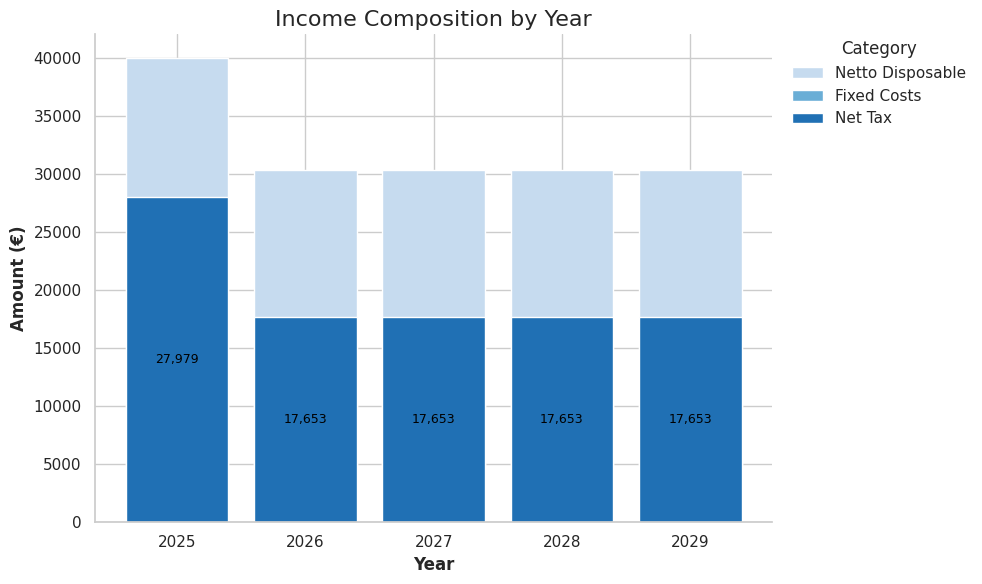

This figure's Python source:
# CHART TO DISPLAY NET DISPOSABLE INCOME AND OTHER #
# CONSUMES DATA DICTIONARY WITH COMPONENTS         #
####################################################

import pandas as pd
import matplotlib.pyplot as plt
import seaborn as sns

##########################################################################
# TAX CALCULATOR                                                         #
# RETURNS tax                                                            #
##########################################################################

def calc_tax(gross_salary: float) -> float:

    # --- 1) Guardrail: input should be non-negative
    if gross_salary < 0:
        raise ValueError("gross_salary must be non-negative")

    # --- 2) Define the 2025 Box 1 brackets as (upper_limit, rate)
    # Bracket 1: 0        .. 38,441  -> 35.82%
    # Bracket 2: 38,441   .. 76,817  -> 37.48%
    # Bracket 3: 76,817   .. +inf    -> 49.50%
    # We implement these as cumulative upper bounds. The last one is infinity.
    brackets: List[Tuple[float, float]] = [
        (38_441.00, 0.3582),
        (76_817.00, 0.3748),
        (float("inf"), 0.4950),
    ]

    # assume taxable income is gross salary
    taxable_income = gross_salary

    # Walk the brackets and accumulate tax per slice
    tax = 0.0
    lower_limit = 0.0

    for upper_limit, rate in brackets:
        # Income that falls inside THIS bracket:
        #   from the current lower_limit up to the bracket's upper_limit,
        #   but never exceeding taxable_income.
        slice_amount = max(0.0, min(taxable_income, upper_limit) - lower_limit)
        if slice_amount <= 0:
            # No taxable income left for this or further brackets.
            break
        # Tax for this slice = slice_amount * rate
        tax += slice_amount * rate
        # Move the lower bound up to this bracket's upper limit
        lower_limit = upper_limit
        # If we've already taxed the entire taxable_income, stop early
        if taxable_income <= upper_limit:
            break

    # Net income = full gross - tax
    net_income = gross_salary - tax

    # Return with cents precision
    return round(tax, 2)

##########################################################################
# CALCULATOR for ARBEIDSKORTING                                          #
# RETURNS tax discount (arbeitskorting)                                  #
##########################################################################

def bereken_arbeidskorting(salaris):
    """
    Berekent de arbeidskorting voor Nederland 2025 op basis van het brutosalaris.
    De arbeidskorting heeft 4 fases:
    - Fase 1 (€0 - €11.491): 0% korting
    - Fase 2 (€11.491 - €24.821): Opbouw van 31,15%
    - Fase 3 (€24.821 - €39.958): Plateau van €4.152
    - Fase 4 (€39.958 - €124.934): Afbouw van 6%
    - Boven €124.934: Geen arbeidskorting
    Args:
        salaris (float): Het bruto jaarsalaris in euro's
    Returns:
        float: De arbeidskorting in euro's
    """

    # Grenzen en tarieven arbeidskorting 2025
    GRENS_1 = 11491    # Ondergrens voor arbeidskorting
    GRENS_2 = 24821    # Einde opbouwfase
    GRENS_3 = 39958    # Einde plateau
    GRENS_4 = 124934   # Bovengrens arbeidskorting

    OPBOUW_TARIEF = 0.3115    # 31,15% opbouw in fase 2
    MAX_KORTING = 4152        # Maximum arbeidskorting (plateau)
    AFBOUW_TARIEF = 0.06      # 6% afbouw in fase 4

    # Input validatie
    if salaris < 0:
        raise ValueError("Salaris kan niet negatief zijn")

    # Fase 1: €0 - €11.491 (geen korting)
    if salaris <= GRENS_1:
        return 0.0

    # Fase 2: €11.491 - €24.821 (opbouw 31,15%)
    elif salaris <= GRENS_2:
        opbouw_bedrag = salaris - GRENS_1
        korting = opbouw_bedrag * OPBOUW_TARIEF
        return round(korting, 2)

    # Fase 3: €24.821 - €39.958 (plateau €4.152)
    elif salaris <= GRENS_3:
        return MAX_KORTING

    # Fase 4: €39.958 - €124.934 (afbouw 6%)
    elif salaris <= GRENS_4:
        afbouw_bedrag = salaris - GRENS_3
        afbouw = afbouw_bedrag * AFBOUW_TARIEF
        korting = MAX_KORTING - afbouw
        return round(max(korting, 0), 2)  # Minimum 0

    # Boven €124.934: geen arbeidskorting meer
    else:
        return 0.0


##########################################################################
# CALCULATOR for ALGEMENE HEFFINGSKORTING                                #
# RETURNS tax discount (algemene heffingskorting                         #
##########################################################################

def bereken_algemene_heffingskorting(salaris):
    """
    Berekent de algemene heffingskorting voor Nederland 2025 op basis van het brutosalaris.
    De algemene heffingskorting heeft 3 fases:
    - Fase 1 (€0 - €24.812): Volledige korting van €3.362
    - Fase 2 (€24.812 - €76.421): Afbouw van 6,007% per euro boven €24.812
    - Fase 3 (boven €76.421): Geen algemene heffingskorting meer

    Args:
        salaris (float): Het bruto jaarsalaris in euro's
    Returns:
        float: De algemene heffingskorting in euro's
    """

    # Grenzen en tarieven algemene heffingskorting 2025
    MAXIMUM_KORTING = 3362      # Maximum algemene heffingskorting
    AFBOUW_ONDERGRENS = 24812   # Vanaf dit bedrag begint afbouw
    AFBOUW_BOVENGRENS = 76421   # Boven dit bedrag is er geen korting meer
    AFBOUW_TARIEF = 0.06007     # 6,007% afbouw per euro boven de ondergrens

    # Input validatie
    if salaris < 0:
        raise ValueError("Salaris kan niet negatief zijn")

    # Fase 1: €0 - €24.812 (volledige korting)
    if salaris <= AFBOUW_ONDERGRENS:
        return MAXIMUM_KORTING

    # Fase 2: €24.812 - €76.421 (afbouw 6,007%)
    elif salaris <= AFBOUW_BOVENGRENS:
        afbouw_bedrag = salaris - AFBOUW_ONDERGRENS
        afbouw = afbouw_bedrag * AFBOUW_TARIEF
        korting = MAXIMUM_KORTING - afbouw
        return round(max(korting, 0), 2)  # Minimum 0

    # Fase 3: Boven €76.421 (geen korting meer)
    else:
        return 0.0


def return_net_income(my_dict: dict, fixed_costs):

###############################################################################
############################ RETURN NET INCOME YEAR 1##########################
###############################################################################

# CONVERTING TO PANDA DATAFRAME AND ADDING OTHER PARAMETERS
    df = pd.DataFrame(list(my_dict.items()), columns=["Year", "Taxable Income"])

# ADDING FIXED COSTS FROM DICTIONARY
    df["Fixed Costs"] = fixed_costs

# CALCULATING TAX
    df["Tax"] = round(-df["Taxable Income"].apply(calc_tax), 0)

# CALCULATING DEDUCTABLES
    df["Arbeidskorting"] = round(df["Taxable Income"].apply(bereken_arbeidskorting),0)
    df["Algemene Heffingskorting"] = round(df["Taxable Income"].apply(bereken_algemene_heffingskorting),0)

# CALCULATING NET TAX
    df["Net Tax"] = - (abs(df["Tax"]) - (df["Arbeidskorting"] + df["Algemene Heffingskorting"]))

# CALCULATING NETTO INCOME AFTER TAX & FIXED EXPENSES
    df["Netto Disposable"] = df["Taxable Income"] + df["Net Tax"] - df["Fixed Costs"]
    df.loc[df["Netto Disposable"] < 0, "Netto Disposable"] = 0

    return df["Netto Disposable"].iloc[0]


##########################################################################
#                               CHART                                    #
#                                                                        #
##########################################################################
def chart_netincome(my_dict: dict, fixed_costs):

# example: my_dict = expat_ruling_calc(35, 35000, "2025-10-01", 7, True, True)
# see python -> calculate_30_rule for more detais or Jypeter notebook
# function receives data_dict and fixed_costs amount
    import pandas as pd
    import matplotlib.pyplot as plt
    import seaborn as sns

###############################################################################
############################ PREPARING DATA ###################################
###############################################################################

# CONVERTING TO PANDA DATAFRAME AND ADDING OTHER PARAMETERS
    df = pd.DataFrame(list(my_dict.items()), columns=["Year", "Taxable Income"])

# ADDING FIXED COSTS FROM DICTIONARY
    df["Fixed Costs"] = fixed_costs

# CALCULATING TAX
    df["Tax"] = round(-df["Taxable Income"].apply(calc_tax), 0)

# CALCULATING DEDUCTABLES
    df["Arbeidskorting"] = round(df["Taxable Income"].apply(bereken_arbeidskorting),0)
    df["Algemene Heffingskorting"] = round(df["Taxable Income"].apply(bereken_algemene_heffingskorting),0)

# CALCULATING NET TAX
    df["Net Tax"] = - (abs(df["Tax"]) - (df["Arbeidskorting"] + df["Algemene Heffingskorting"]))

# CALCULATING NETTO INCOME AFTER TAX & FIXED EXPENSES
    df["Netto Disposable"] = df["Taxable Income"] + df["Net Tax"] - df["Fixed Costs"]
    df.loc[df["Netto Disposable"] < 0, "Netto Disposable"] = 0

#######################################################################################
############################## PREPARING CHART ########################################
#######################################################################################

# Prepare data
    plot_df = df[['Year', 'Netto Disposable', 'Fixed Costs', 'Net Tax']].copy()
    plot_df['Net Tax'] = plot_df['Net Tax'].abs()
    plot_df['Year'] = plot_df['Year'].astype(str)

# Set style and color palette
    sns.set_theme(style="whitegrid")

# Use Blues sequential palette
    colors = sns.color_palette("Blues", n_colors=3)  # 3 shades for 3 categories

# Plot stacked bars
    fig, ax = plt.subplots(figsize=(10,6))

    bottom = None
    categories = ['Netto Disposable', 'Fixed Costs','Net Tax']

    for i, cat in enumerate(categories):
                ax.bar(
                    plot_df['Year'],
                    plot_df[cat],
                    label=cat,
                    bottom=bottom,
                    color=colors[i]
                )

        # Annotate inside each segment
    for x, y, b in zip(plot_df['Year'], plot_df[cat], bottom if bottom is not None else [0]*len(plot_df)):
                if y > 0:
                    ax.text(
                        x, b + y/2, f"{y:,.0f}",
                        ha='center', va='center',
                        fontsize=9, color="black",
                    )

    bottom = plot_df[categories[:i+1]].sum(axis=1)

    # Titles & labels
    ax.set_title("Income Composition by Year", fontsize=16)
    ax.set_ylabel("Amount (€)", fontsize=12, weight='bold')
    ax.set_xlabel("Year", fontsize=12,weight='bold')

    # Legend outside
    ax.legend(
            title="Category",
            bbox_to_anchor=(1.02, 1),
            loc='upper left',
            borderaxespad=0,
            frameon=False
        )

    sns.despine()
    plt.tight_layout()
    plt.show()

    # TESTING TERMINAL

if __name__ == "__main__":
    # Example usage
    my_dict = {2025: 80000.0,
               2026: 60000.0,
               2027: 60000.0,
               2028: 60000.0,
               2029: 60000.0,
                }

    res= chart_netincome(my_dict, 12000)
    print(res)
